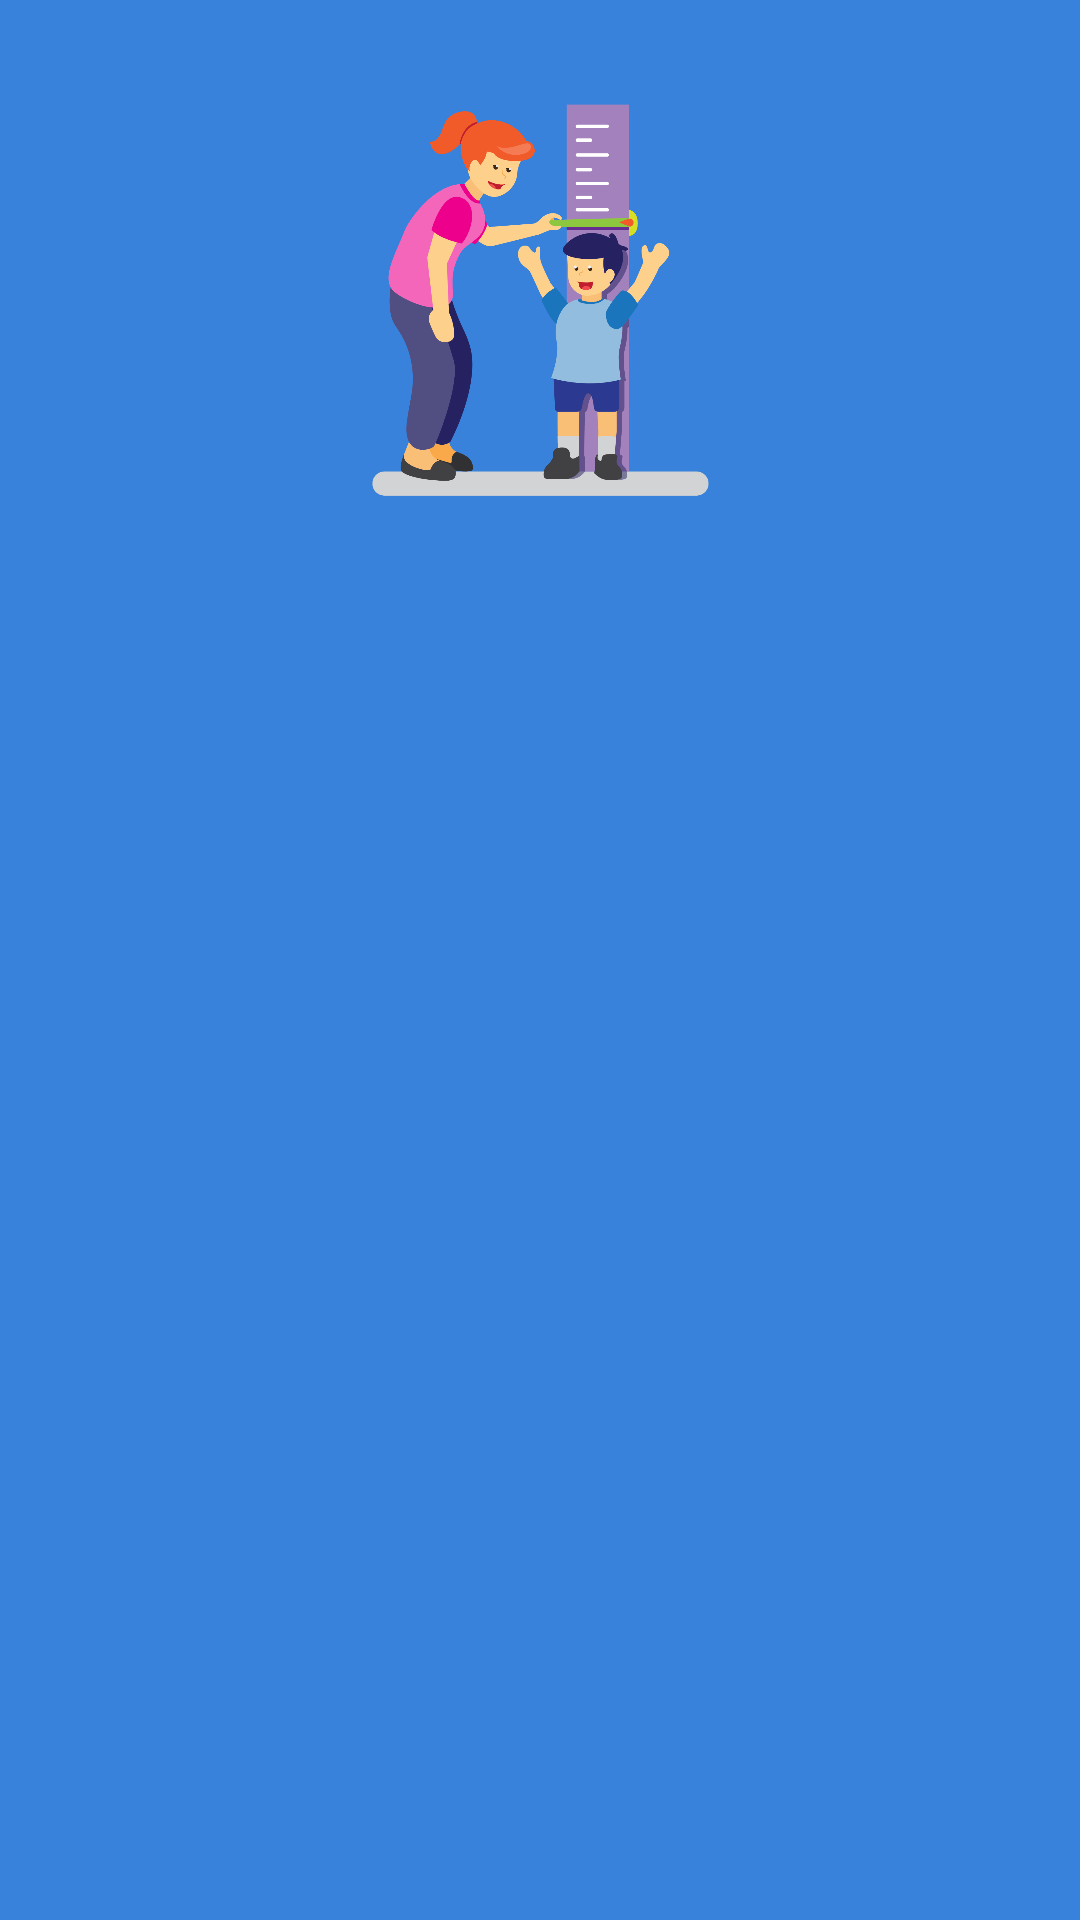

Reconstruct the res/layout file that produces this screen, plus the resources it refers to.
<!-- AndroidManifest.xml: application theme Theme.example -->
<!-- res/layout/activity_login.xml -->
<?xml version="1.0" encoding="utf-8"?>
<android.widget.RelativeLayout xmlns:android="http://schemas.android.com/apk/res/android"
    xmlns:app="http://schemas.android.com/apk/res-auto"
    xmlns:tools="http://schemas.android.com/tools"
    android:id="@+id/main"
    android:layout_width="match_parent"
    android:layout_height="match_parent"
    android:fitsSystemWindows="true"
    android:background="@color/bghome"
    tools:context=".ui.login.LoginActivity">
    <ImageView
        android:id="@+id/logoImageView"
        android:layout_width="200dp"
        android:layout_height="200dp"
        android:src="@drawable/growth"
        android:contentDescription="Logo"
        android:layout_alignParentTop="true"
        android:layout_centerInParent="true" />

    
    <androidx.constraintlayout.widget.ConstraintLayout
        android:layout_width="match_parent"
        android:layout_height="650dp"
        android:layout_alignParentBottom="true"
        android:background="@drawable/roundedcornerlogin"
        app:layout_constraintEnd_toEndOf="parent"
        app:layout_constraintStart_toStartOf="parent"
        app:layout_constraintTop_toTopOf="parent">

        <TextView
            android:id="@+id/titleTextView"
            android:layout_width="wrap_content"
            android:layout_height="wrap_content"
            android:layout_marginTop="40dp"
            android:text="LOGIN"
            android:textSize="30dp"
            android:alpha="0"
            tools:alpha="100"
            android:textColor="@color/bghome"
            android:fontFamily="@font/montserrat_extrabold"
            app:layout_constraintEnd_toEndOf="parent"
            app:layout_constraintStart_toStartOf="parent"
            app:layout_constraintTop_toTopOf="parent" />
        
        <TextView
            android:id="@+id/emailTextView"
            android:layout_width="wrap_content"
            android:layout_height="wrap_content"
            android:layout_marginStart="32dp"
            android:layout_marginTop="100dp"
            android:alpha="0"
            tools:alpha="100"
            android:text="Email"
            android:textColor="@color/black"
            app:layout_constraintStart_toStartOf="parent"
            app:layout_constraintTop_toTopOf="parent" />

        
        <com.google.android.material.textfield.TextInputLayout
            android:id="@+id/emailEditTextLayout"
            style="@style/Widget.MaterialComponents.TextInputLayout.OutlinedBox"
            android:layout_width="0dp"
            android:layout_height="wrap_content"
            android:layout_marginStart="32dp"
            android:layout_marginEnd="32dp"
            android:layout_marginTop="6dp"
            app:boxCornerRadiusBottomEnd="20dp"
            app:boxCornerRadiusBottomStart="20dp"
            app:boxCornerRadiusTopEnd="20dp"
            app:boxCornerRadiusTopStart="20dp"
            android:alpha="0"
            tools:alpha="100"
            app:layout_constraintEnd_toEndOf="parent"
            app:layout_constraintStart_toStartOf="parent"
            app:layout_constraintTop_toBottomOf="@id/emailTextView"
            app:startIconDrawable="@drawable/baseline_email_24">

            <com.google.android.material.textfield.TextInputEditText
                android:id="@+id/emailEditText"
                android:layout_width="match_parent"
                android:layout_height="wrap_content"
                android:inputType="textEmailAddress"
                tools:ignore="SpeakableTextPresentCheck" />
        </com.google.android.material.textfield.TextInputLayout>

        
        <TextView
            android:id="@+id/passwordTextView"
            android:layout_width="wrap_content"
            android:layout_height="wrap_content"
            android:layout_marginStart="32dp"
            android:layout_marginTop="24dp"
            android:alpha="0"
            tools:alpha="100"
            android:text="Password"
            android:textColor="@color/black"
            app:layout_constraintStart_toStartOf="parent"
            app:layout_constraintTop_toBottomOf="@id/emailEditTextLayout" />

        
        <com.google.android.material.textfield.TextInputLayout
            android:id="@+id/passwordEditTextLayout"
            style="@style/Widget.MaterialComponents.TextInputLayout.OutlinedBox"
            android:layout_width="0dp"
            android:layout_height="wrap_content"
            android:layout_marginStart="32dp"
            android:layout_marginEnd="32dp"
            android:layout_marginTop="6dp"
            app:boxCornerRadiusBottomEnd="20dp"
            app:boxCornerRadiusBottomStart="20dp"
            app:boxCornerRadiusTopEnd="20dp"
            app:boxCornerRadiusTopStart="20dp"
            app:endIconMode="password_toggle"
            android:alpha="0"
            tools:alpha="100"
            app:layout_constraintEnd_toEndOf="parent"
            app:layout_constraintStart_toStartOf="parent"
            app:layout_constraintTop_toBottomOf="@id/passwordTextView"
            app:startIconDrawable="@drawable/lock">

            <com.google.android.material.textfield.TextInputEditText
                android:id="@+id/passwordEditText"
                android:layout_width="match_parent"
                android:layout_height="wrap_content"
                android:ems="10"
                android:inputType="textPassword"
                tools:ignore="SpeakableTextPresentCheck" />
        </com.google.android.material.textfield.TextInputLayout>
        <ProgressBar
            android:id="@+id/progressBar"
            android:layout_width="wrap_content"
            android:layout_height="wrap_content"
            android:visibility="gone"
            android:layout_centerInParent="true"
            app:layout_constraintTop_toBottomOf="@+id/passwordEditTextLayout"
            app:layout_constraintStart_toStartOf="parent"
            app:layout_constraintEnd_toEndOf="parent"/>
        
        <com.google.android.material.button.MaterialButton
            android:id="@+id/loginButton"
            android:layout_width="wrap_content"
            android:layout_height="wrap_content"
            android:layout_marginTop="32dp"
            android:backgroundTint="@color/blueOcean"
            android:text="login"
            app:cornerRadius="16dp"
            android:alpha="0"
            tools:alpha="100"
            app:layout_constraintEnd_toEndOf="parent"
            app:layout_constraintStart_toStartOf="parent"
            app:layout_constraintTop_toBottomOf="@id/passwordEditTextLayout" />

        
        <TextView
            android:id="@+id/txtAkun"
            android:layout_width="wrap_content"
            android:layout_height="wrap_content"
            android:layout_marginStart="76dp"
            android:layout_marginTop="32dp"
            android:alpha="0"
            tools:alpha="100"
            android:text="Belum Punya Akun?"
            android:textColor="@color/black"
            app:layout_constraintStart_toStartOf="parent"
            app:layout_constraintTop_toBottomOf="@+id/loginButton" />

        <TextView
            android:id="@+id/toregister"
            android:layout_width="wrap_content"
            android:layout_height="wrap_content"
            android:layout_marginTop="32dp"
            android:layout_marginStart="10dp"
            android:textColor="@color/blueOcean"
            android:text="Bikin dulu yuk!"
            android:alpha="0"
            tools:alpha="100"
            app:layout_constraintStart_toEndOf="@+id/txtAkun"
            app:layout_constraintTop_toBottomOf="@+id/loginButton" />
    </androidx.constraintlayout.widget.ConstraintLayout>
</android.widget.RelativeLayout>
<!-- resources referenced by this layout -->
<resources>
  <color name="bghome">#3882db</color>
  <color name="black">#FF000000</color>
  <color name="blueOcean">#0277BD</color>
  <!-- drawable baseline_email_24 (drawable) -->
  <vector xmlns:android="http://schemas.android.com/apk/res/android"
      android:height="24dp" android:tint="#000000" android:viewportHeight="24" android:viewportWidth="24" android:width="24dp">
        
      <path android:fillColor="@android:color/white" android:pathData="M20,4L4,4c-1.1,0 -1.99,0.9 -1.99,2L2,18c0,1.1 0.9,2 2,2h16c1.1,0 2,-0.9 2,-2L22,6c0,-1.1 -0.9,-2 -2,-2zM20,8l-8,5 -8,-5L4,6l8,5 8,-5v2z"/>
      
  </vector>
  <!-- drawable growth: png bitmap (drawable, 60709 bytes) -->
  <!-- drawable lock: vector/xml drawable (drawable, 6389 chars, omitted) -->
  <style name="Theme.example" parent="Theme.MaterialComponents.DayNight.NoActionBar">
          <item name="colorPrimary">@color/cyan</item>
          <item name="colorPrimaryDark">@color/cyan</item>
          <item name="colorAccent">@color/colorPrimary</item>
  
          <item name="android:textColorPrimary">@color/textColorPrimary</item>
          <item name="android:textColorSecondary">@color/textColorSecondary</item>
  
          <item name="android:statusBarColor">@color/cyan</item>
      </style>
  <color name="cyan">#4E9DFB</color>
  <color name="colorPrimary">#0077B6</color>
  <color name="textColorPrimary">#333333</color>
  <color name="textColorSecondary">#666666</color>
</resources>
